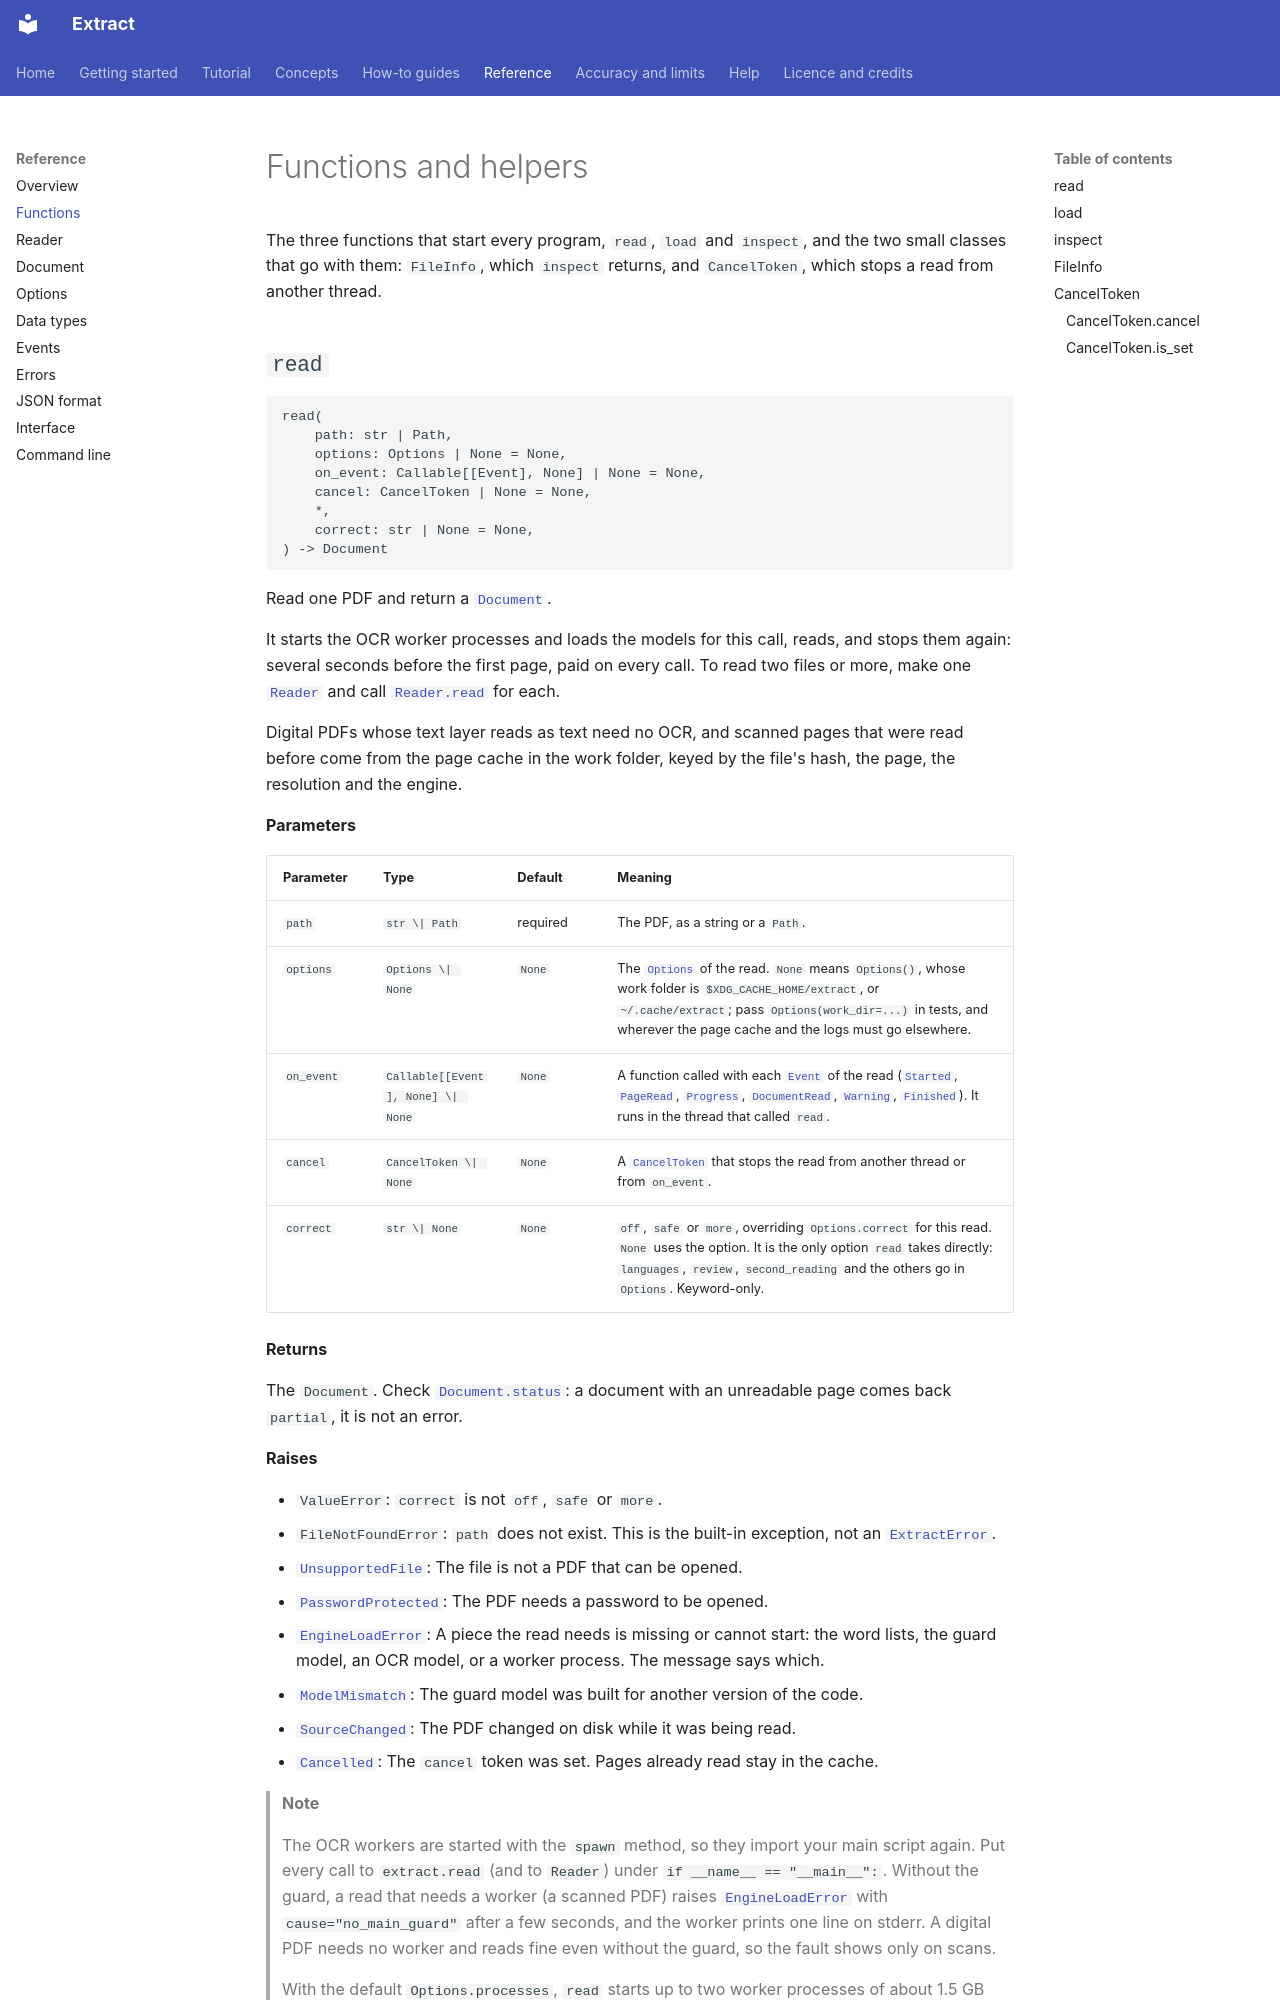

repository: PabloMedinaBetancor/extract · page: reference/functions/index.html · generator: mkdocs

<!-- Generated by scripts/api_docs.py from the docstrings. Edit the docstrings, not this file. -->

# Functions and helpers

The three functions that start every program, `read`, `load` and `inspect`, and the two small classes that go with them: `FileInfo`, which `inspect` returns, and `CancelToken`, which stops a read from another thread.
